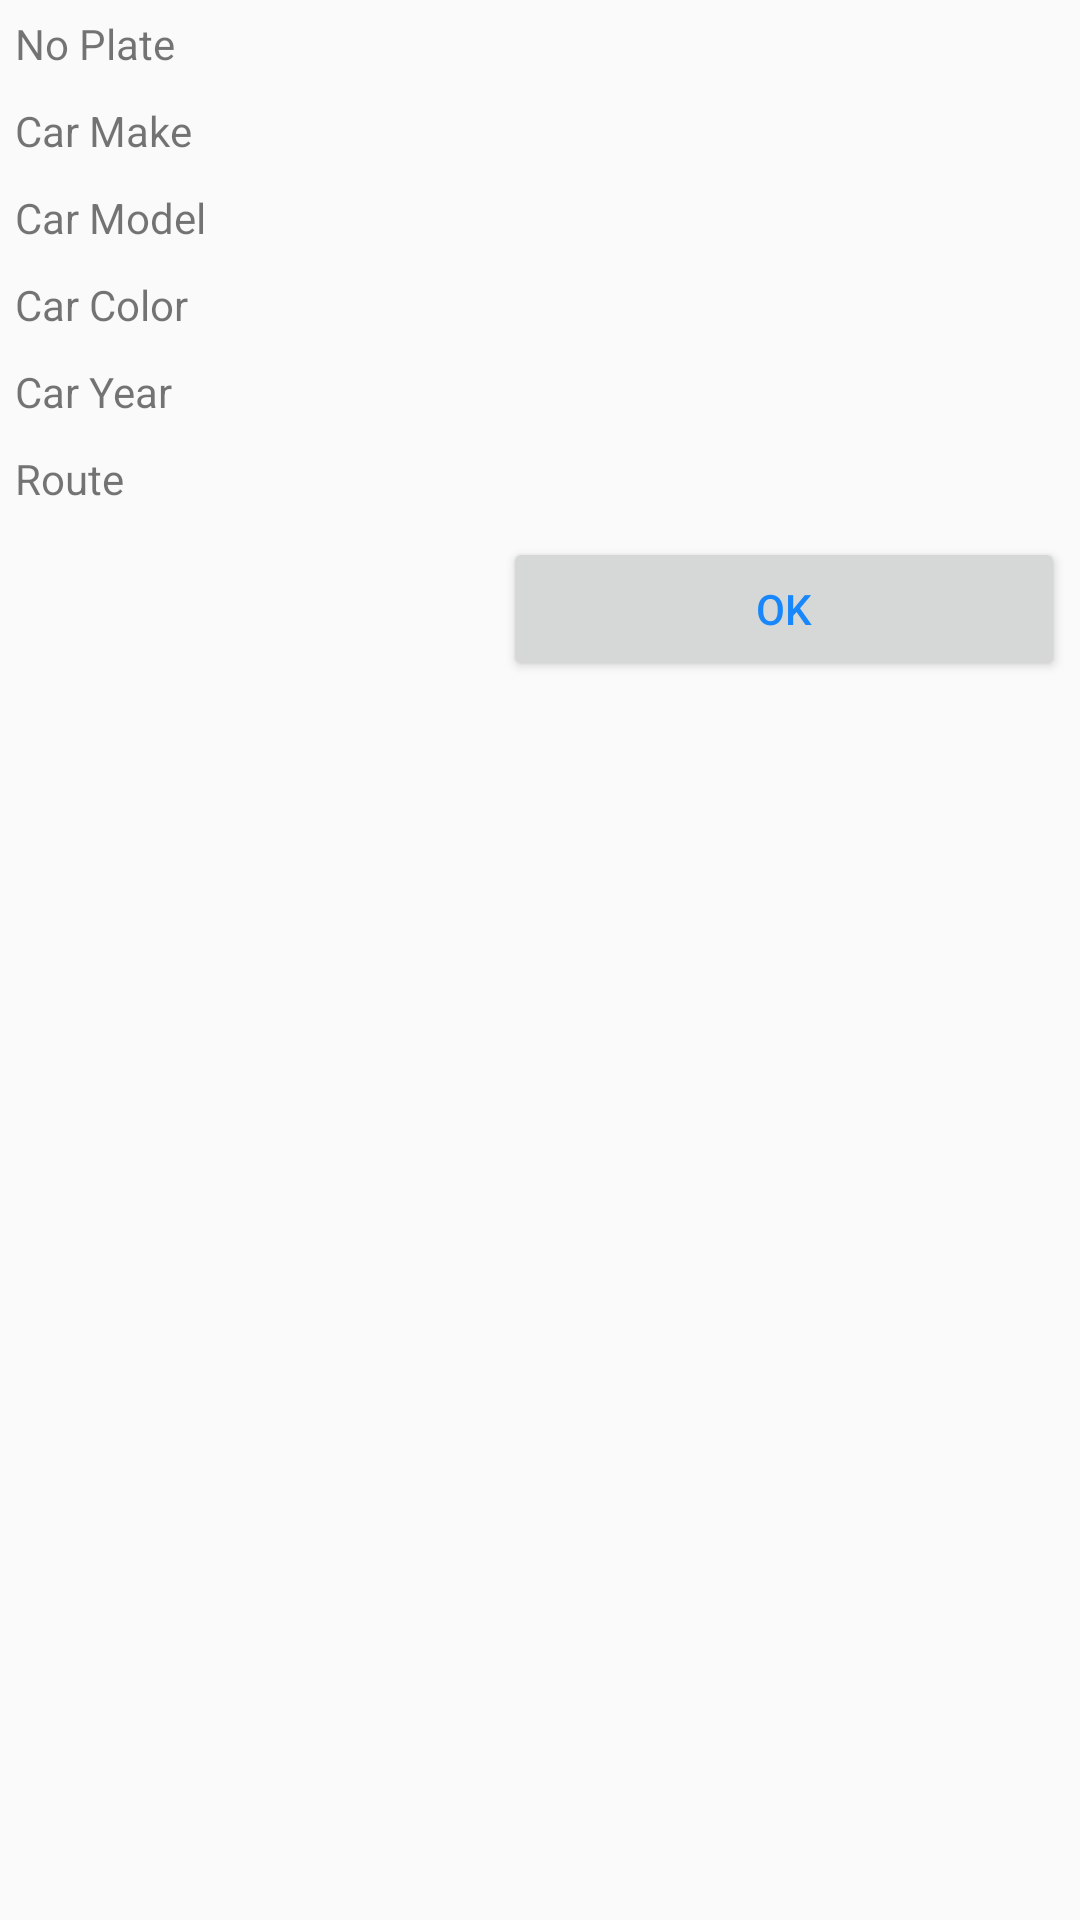

The Android layout XML behind this screen, and the referenced resources:
<!-- AndroidManifest.xml: application theme AppTheme -->
<!-- res/layout/dialog_plate_info.xml -->
<?xml version="1.0" encoding="utf-8"?>

<TableLayout xmlns:android="http://schemas.android.com/apk/res/android"
    android:layout_width="fill_parent" android:layout_height="wrap_content"
    android:layout_margin="@dimen/activity_horizontal_margin">

    <TableRow
        android:id="@+id/tableRow1"
        android:layout_width="wrap_content"
        android:layout_height="wrap_content"
        android:padding="5dip"
        android:weightSum="1">

        <TextView
            android:text="No Plate"
            android:layout_weight="0.5"/>

        <TextView
            android:id="@+id/pTvPlate"
            android:textStyle="bold"
            android:layout_weight="0.5"/>
    </TableRow>

    <TableRow
        android:id="@+id/tableRow2"
        android:layout_width="wrap_content"
        android:layout_height="wrap_content"
        android:padding="5dip"
        android:weightSum="1">

        <TextView
            android:text="Car Make"
            android:layout_weight="0.5"/>

        <TextView
            android:id="@+id/pTvMake"
            android:textStyle="bold"
            android:layout_weight="0.5"/>
    </TableRow>

    <TableRow
        android:id="@+id/tableRow3"
        android:layout_width="wrap_content"
        android:layout_height="wrap_content"
        android:padding="5dip"
        android:weightSum="1">

        <TextView
            android:text="Car Model"
            android:layout_weight="0.5"/>

        <TextView
            android:id="@+id/pTvModel"
            android:textStyle="bold"
            android:layout_weight="0.5"/>
    </TableRow>

    <TableRow
        android:id="@+id/tableRow4"
        android:layout_width="wrap_content"
        android:layout_height="wrap_content"
        android:padding="5dip"
        android:weightSum="1">

        <TextView
            android:text="Car Color"
            android:layout_weight="0.5"/>

        <TextView
            android:id="@+id/pTvColor"
            android:textStyle="bold"
            android:layout_weight="0.5"/>
    </TableRow>

    <TableRow
        android:id="@+id/tableRow5"
        android:layout_width="wrap_content"
        android:layout_height="wrap_content"
        android:padding="5dip"
        android:weightSum="1">

        <TextView
            android:text="Car Year"
            android:layout_weight="0.5"/>

        <TextView
            android:id="@+id/pTvYear"
            android:textStyle="bold"
            android:layout_weight="0.5"/>
    </TableRow>

    <TableRow
        android:id="@+id/tableRow7"
        android:layout_width="wrap_content"
        android:layout_height="wrap_content"
        android:padding="5dip"
        android:weightSum="1">

        <TextView
            android:text="Route"
            android:layout_weight="0.5"/>

        <TextView
            android:id="@+id/pTvRoute"
            android:textStyle="bold"
            android:layout_weight="0.5"/>
    </TableRow>

    <TableRow
        android:id="@+id/tableRow6"
        android:layout_width="wrap_content"
        android:layout_height="wrap_content"
        android:padding="5dip"
        android:weightSum="1">
        <TextView
            android:layout_weight="0.5"/>


        <Button
            android:text="OK"
            android:layout_gravity="right"
            android:gravity="center"
            android:id="@+id/pButtonOk"
            android:textColor="@color/blue"
            android:layout_weight="0.5"/>



    </TableRow>
</TableLayout>
<!-- resources referenced by this layout -->
<resources>
  <color name="blue">#1787fb</color>
  <dimen name="activity_horizontal_margin">16dp</dimen>
  <style name="AppTheme" parent="Theme.AppCompat.Light.DarkActionBar">
          
          <item name="colorPrimary">@color/colorPrimary</item>
          <item name="colorPrimaryDark">@color/colorPrimaryDark</item>
          <item name="colorAccent">@color/colorAccent</item>
      </style>
  <color name="colorPrimary">#3F51B5</color>
  <color name="colorPrimaryDark">#303f9f</color>
  <color name="colorAccent">#FF4081</color>
</resources>
